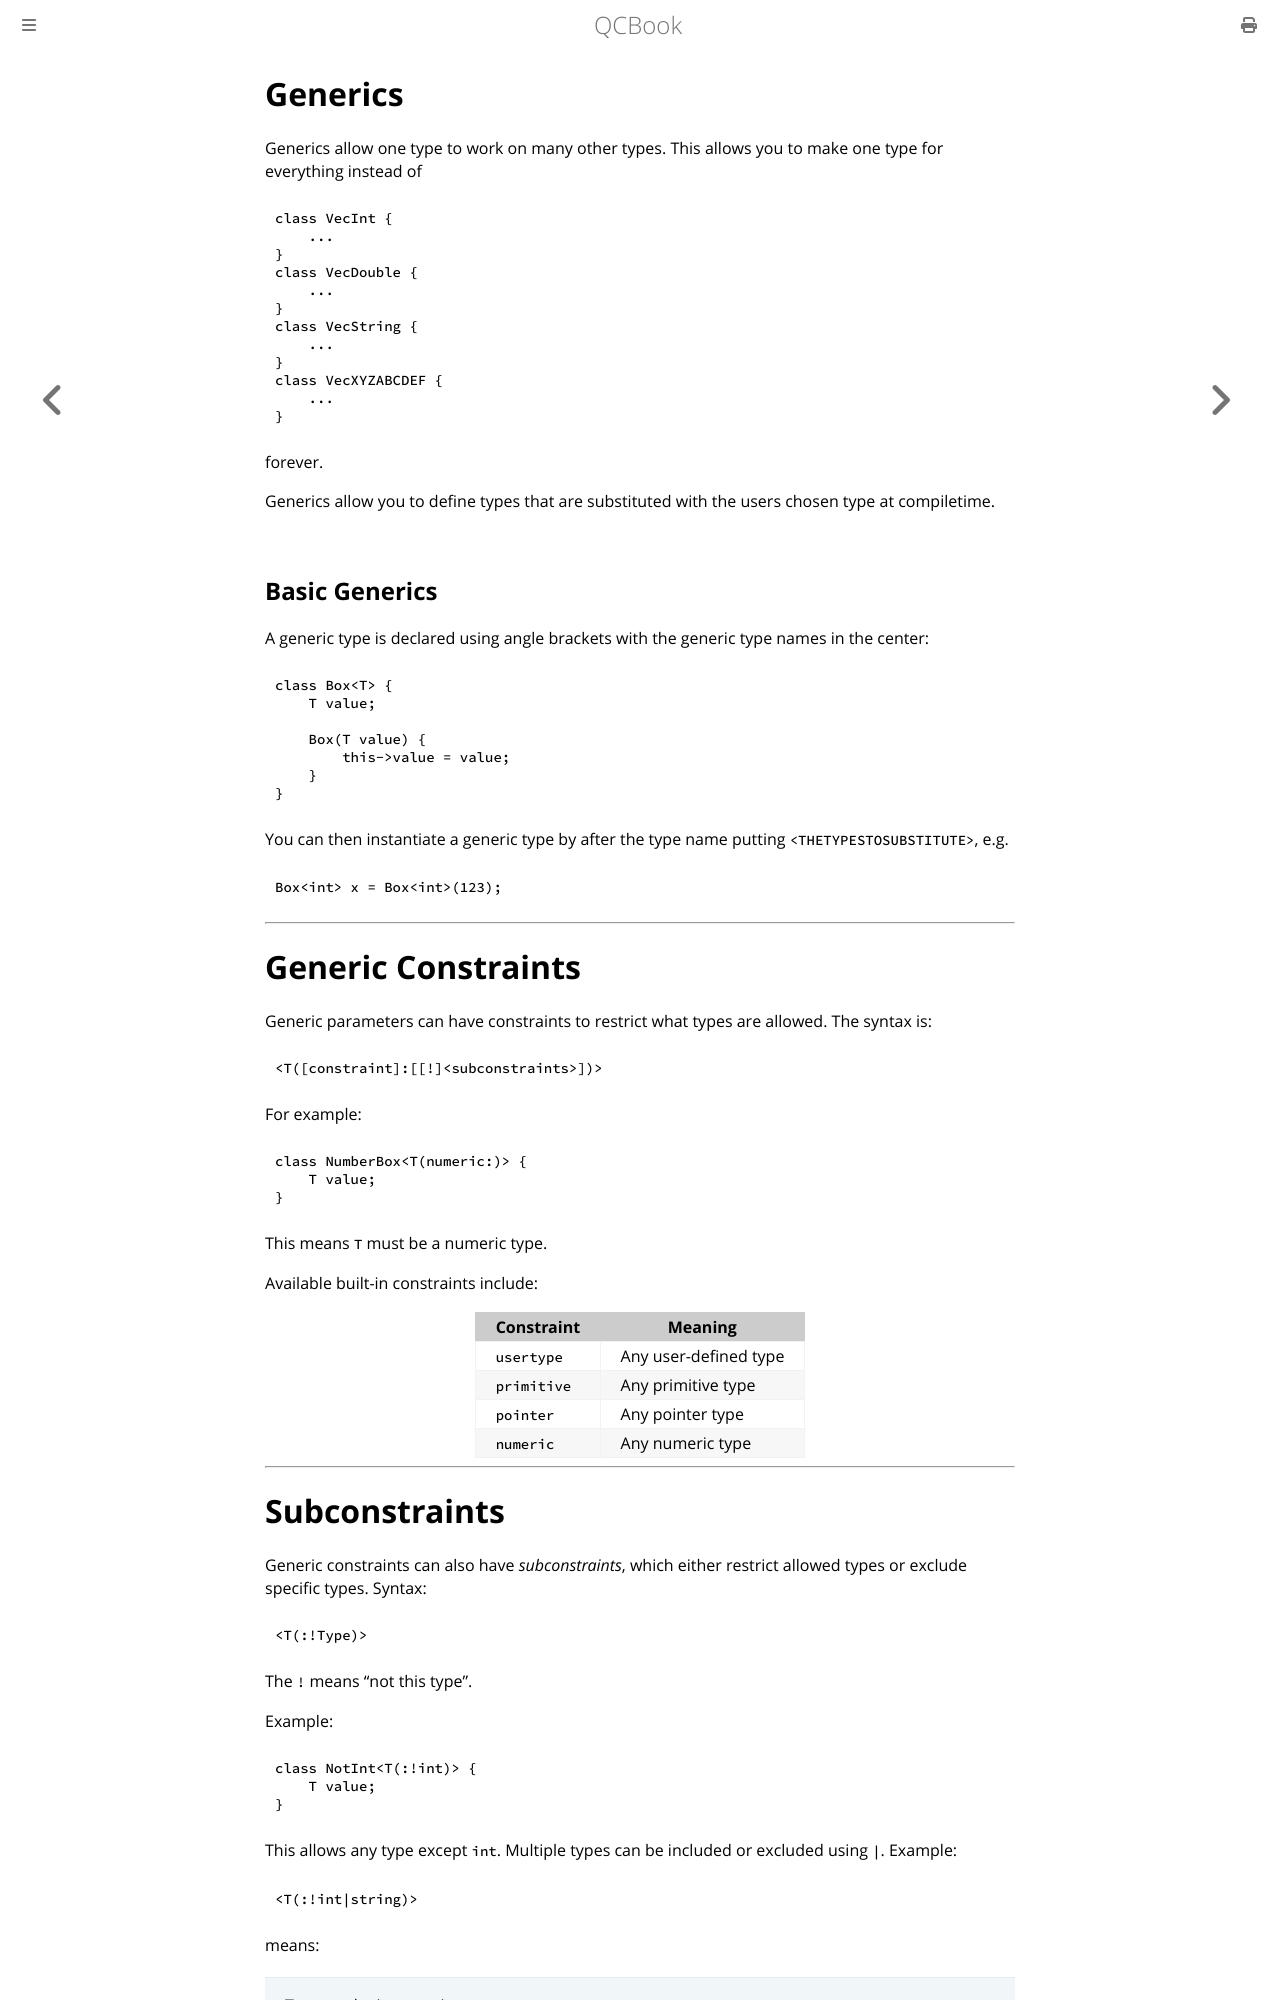

repository: Youg-Otricked/QCBook · page: chapter_9-1_generics.html · generator: mdbook

# Generics

Generics allow one type to work on many other types. This allows you to make one type for everything instead of 

```qc
class VecInt {
    ...
}
class VecDouble {
    ...
}
class VecString {
    ...
}
class VecXYZABCDEF {
    ...
}
```
forever.

Generics allow you to define types that are substituted with the users chosen type at compiletime.

## Basic Generics

A generic type is declared using angle brackets with the generic type names in the center:

```qc
class Box<T> {
    T value;

    Box(T value) {
        this->value = value;
    }
}
```

You can then instantiate a generic type by after the type name putting `<THETYPESTOSUBSTITUTE>`, e.g.

```qc
Box<int> x = Box<int>(123);
```

---

# Generic Constraints

Generic parameters can have constraints to restrict what types are allowed.
The syntax is:

```qc
<T([constraint]:[[!]<subconstraints>])>
```

For example:

```qc
class NumberBox<T(numeric:)> {
    T value;
}
```

This means `T` must be a numeric type.

Available built-in constraints include:

| Constraint  | Meaning               |
| ----------- | --------------------- |
| `usertype`  | Any user-defined type |
| `primitive` | Any primitive type    |
| `pointer`   | Any pointer type      |
| `numeric`   | Any numeric type      |

---
